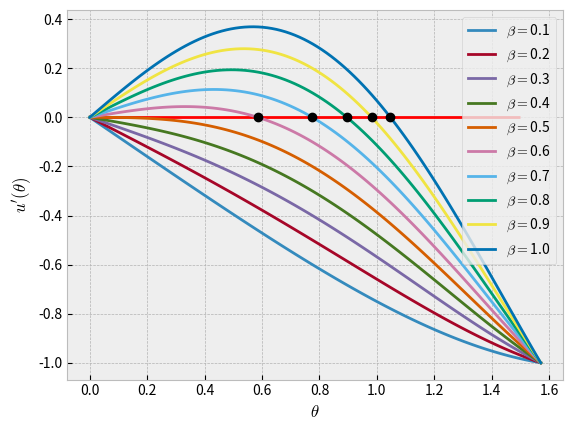

The script that saved this image:
import numpy as np
import matplotlib.pyplot as plt

#be = np.linsoace(0.1,1,10)

def u(t):
    return np.cos(t) + beta* (np.sin(t))**2

h=0.0001
t=np.linspace(0, np.pi/2, 100)

def du(u,t,h):
    return (u(t+h) - u(t)) / h

plt.style.use("bmh")

plt.hlines(0.0,0,1.5,color="red")

for beta in  np.linspace(0.1,1,10):
    plt.plot(t,du(u,t,h),label="$\\beta=$"+str(round(beta,2)))


for beta in np.linspace(0.6,1,5):
    a=0.5
    b=1.2
    for i in range(20):
        c= 0.5*(a+b)
        condicion = du(u,a,h)*du(u,c,h)

        if condicion<0:
            b=c
        else:
            a=c
    plt.plot(c,du(u,c,h),"o",color="black")
    print("para beta="+str(beta)+" el cero no trivial es: "+str(c))

plt.xlabel("$\\theta$")
plt.ylabel("$u'(\\theta)$")

plt.legend()

#plt.savefig("graficoo.pdf")
